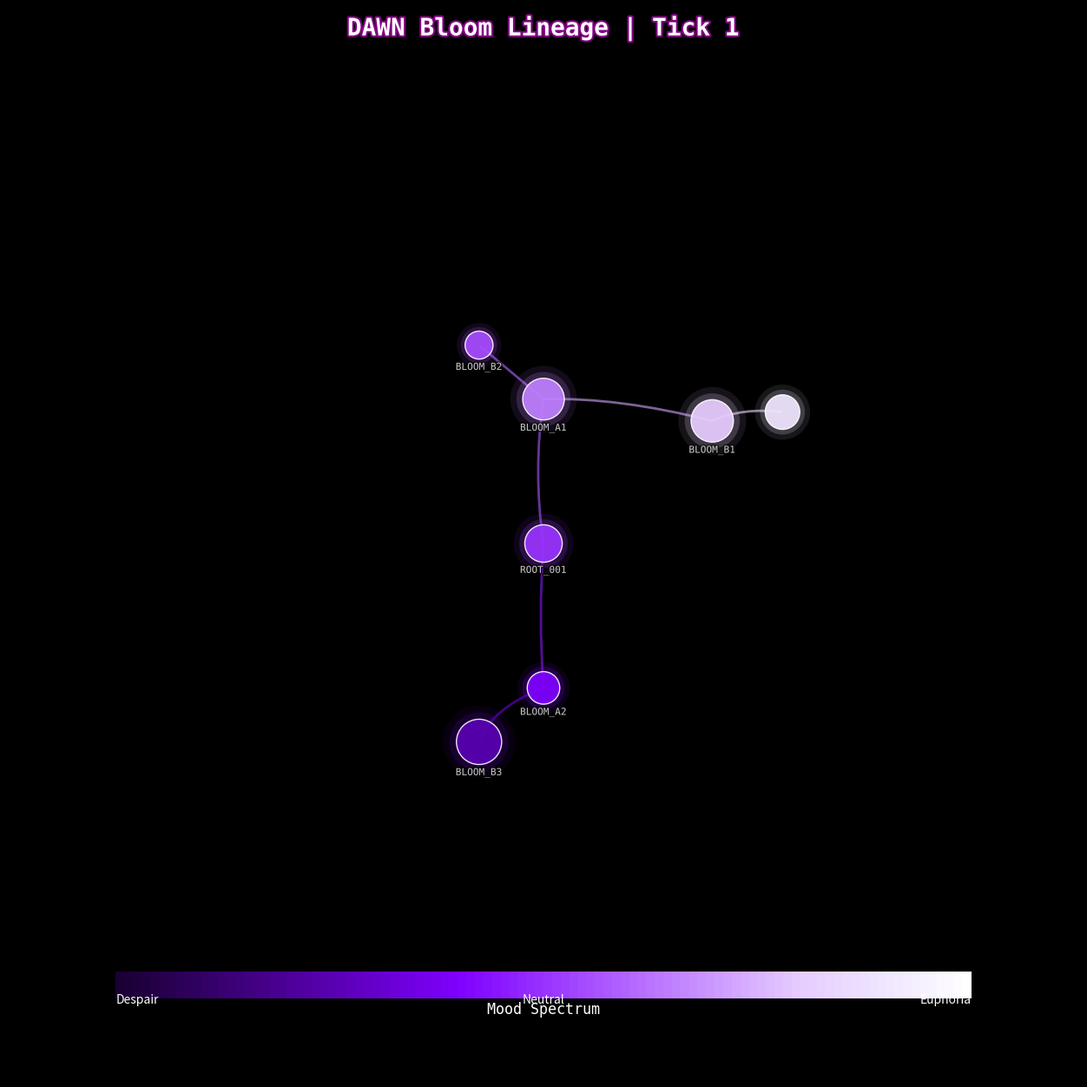

The matplotlib source for this figure:
#!/usr/bin/env python3
"""
bloom_lineage_radar.py
DAWN's Bloom Ancestry Radial Fractal Visualizer
Renders memory evolution helix as cognitive tree
"""

import numpy as np
import matplotlib.pyplot as plt
from matplotlib.patches import PathPatch
from matplotlib.patches import Circle, Wedge, Path
from matplotlib.collections import PatchCollection
import matplotlib.patheffects as path_effects
from datetime import datetime
import json
import os
import math
from typing import Dict, List, Tuple, Optional

class BloomNode:
    """Single node in DAWN's bloom ancestry tree"""
    def __init__(self, juliet_id: str, parent_id: Optional[str], 
                 mood: float, urgency: float, generation: int,
                 semantic_drift: float = 0.0):
        self.juliet_id = juliet_id
        self.parent_id = parent_id
        self.mood = mood  # -1 to 1
        self.urgency = urgency  # 0 to 1
        self.generation = generation
        self.semantic_drift = semantic_drift
        self.children = []
        self.angle = 0.0
        self.radius = 0.0
        
class BloomLineageRadar:
    """Radial fractal renderer for DAWN's memory evolution"""
    
    def __init__(self, output_dir: str = "C:/Users/Admin/OneDrive/Desktop/DAWN/Tick_engine/visual_output/bloom_lineage/"):
        self.output_dir = output_dir
        os.makedirs(output_dir, exist_ok=True)
        
        # Visual parameters
        self.center_radius = 0.15
        self.layer_spacing = 0.12
        self.max_radius = 0.9
        
        # Mood to color mapping (DAWN's emotional spectrum)
        self.mood_colors = {
            -1.0: '#1a0033',  # Deep despair - darkest purple
            -0.8: '#330066',  # Heavy negative
            -0.6: '#4d0099',  # Moderate negative
            -0.4: '#6600cc',  # Light negative
            -0.2: '#7f00ff',  # Slight negative
            0.0: '#9933ff',   # Neutral purple
            0.2: '#b366ff',   # Slight positive
            0.4: '#cc99ff',   # Light positive
            0.6: '#e6ccff',   # Moderate positive
            0.8: '#f0e6ff',   # Strong positive
            1.0: '#ffffff'    # Euphoria - white
        }
        
    def interpolate_mood_color(self, mood: float) -> str:
        """Get color for mood value with smooth interpolation"""
        mood = max(-1.0, min(1.0, mood))
        
        # Find surrounding mood values
        mood_vals = sorted(self.mood_colors.keys())
        for i in range(len(mood_vals) - 1):
            if mood_vals[i] <= mood <= mood_vals[i + 1]:
                # Linear interpolation between colors
                t = (mood - mood_vals[i]) / (mood_vals[i + 1] - mood_vals[i])
                c1 = self.mood_colors[mood_vals[i]]
                c2 = self.mood_colors[mood_vals[i + 1]]
                
                # Convert hex to RGB, interpolate, convert back
                r1, g1, b1 = int(c1[1:3], 16), int(c1[3:5], 16), int(c1[5:7], 16)
                r2, g2, b2 = int(c2[1:3], 16), int(c2[3:5], 16), int(c2[5:7], 16)
                
                r = int(r1 + t * (r2 - r1))
                g = int(g1 + t * (g2 - g1))
                b = int(b1 + t * (b2 - b1))
                
                return f'#{r:02x}{g:02x}{b:02x}'
        
        return self.mood_colors[0.0]
    
    def calculate_node_size(self, urgency: float, generation: int) -> float:
        """Calculate node size based on urgency and generation"""
        base_size = 0.02 + (urgency * 0.03)
        # Older generations slightly smaller
        generation_factor = 1.0 - (generation * 0.05)
        generation_factor = max(0.5, generation_factor)
        return base_size * generation_factor
    
    def build_tree(self, bloom_data: List[Dict]) -> Tuple[Dict[str, BloomNode], BloomNode]:
        """Build tree structure from bloom ancestry data"""
        nodes = {}
        root = None
        
        # Create all nodes
        for bloom in bloom_data:
            node = BloomNode(
                juliet_id=bloom['juliet_id'],
                parent_id=bloom.get('parent_id'),
                mood=bloom['mood'],
                urgency=bloom['urgency'],
                generation=bloom['generation'],
                semantic_drift=bloom.get('semantic_drift', 0.0)
            )
            nodes[node.juliet_id] = node
            
            if node.parent_id is None:
                root = node
        
        # Link parent-child relationships
        for node in nodes.values():
            if node.parent_id and node.parent_id in nodes:
                nodes[node.parent_id].children.append(node)
        
        return nodes, root
    
    def assign_angles(self, node: BloomNode, start_angle: float = 0, 
                     angle_range: float = 2 * math.pi) -> None:
        """Recursively assign angles to nodes for radial layout"""
        if not node.children:
            return
            
        # Distribute children evenly in angle range
        angle_step = angle_range / len(node.children)
        current_angle = start_angle
        
        for child in node.children:
            child.angle = current_angle + angle_step / 2
            # Recursive assignment with reduced range for fractal effect
            self.assign_angles(child, current_angle, angle_step * 0.8)
            current_angle += angle_step
    
    def render_fractal(self, bloom_data: List[Dict], tick: int) -> None:
        """Render the bloom ancestry as radial fractal"""
        fig, ax = plt.subplots(figsize=(16, 16), facecolor='black')
        ax.set_facecolor('black')
        ax.set_xlim(-1, 1)
        ax.set_ylim(-1, 1)
        ax.set_aspect('equal')
        ax.axis('off')
        
        nodes, root = self.build_tree(bloom_data)
        
        if not root:
            return
            
        # Assign radial positions
        self.assign_angles(root)
        
        # Draw connections first (behind nodes)
        self._draw_connections(ax, nodes, root)
        
        # Draw nodes
        self._draw_nodes(ax, nodes, root)
        
        # Add title and metadata
        title = ax.text(0, 0.95, f'DAWN Bloom Lineage | Tick {tick}', 
                       color='white', fontsize=20, ha='center',
                       fontfamily='monospace', weight='bold')
        title.set_path_effects([path_effects.withStroke(linewidth=3, foreground='purple')])
        
        # Add legend for mood spectrum
        self._add_mood_legend(ax)
        
        # Save
        output_path = os.path.join(self.output_dir, f'tick_{tick:04d}.png')
        plt.savefig(output_path, dpi=300, bbox_inches='tight', 
                   facecolor='black', edgecolor='none')
        plt.close()
        
        print(f"Bloom lineage radar saved to: {output_path}")
    
    def _draw_connections(self, ax, nodes: Dict[str, BloomNode], node: BloomNode, 
                         parent_pos: Optional[Tuple[float, float]] = None) -> None:
        """Recursively draw connections between nodes"""
        # Calculate node position
        if node.generation == 0:
            x, y = 0, 0
        else:
            radius = self.center_radius + (node.generation * self.layer_spacing)
            x = radius * math.cos(node.angle)
            y = radius * math.sin(node.angle)
        
        node_pos = (x, y)
        
        # Draw connection to parent
        if parent_pos:
            # Curved connection with semantic drift influence
            mid_x = (parent_pos[0] + x) / 2
            mid_y = (parent_pos[1] + y) / 2
            
            # Add curve based on semantic drift
            drift_offset = node.semantic_drift * 0.1
            control_x = mid_x + drift_offset * math.cos(node.angle + math.pi/2)
            control_y = mid_y + drift_offset * math.sin(node.angle + math.pi/2)
            
            # Create curved path
            verts = [parent_pos, (control_x, control_y), node_pos]
            codes = [Path.MOVETO, Path.CURVE3, Path.CURVE3]
            path = Path(verts, codes)
            
            # Color based on average mood
            avg_mood = (node.mood + nodes[node.parent_id].mood) / 2
            color = self.interpolate_mood_color(avg_mood)
            
            patch = PathPatch(path, facecolor='none', 
                                 edgecolor=color, linewidth=2, 
                                 alpha=0.6)
            ax.add_patch(patch)
        
        # Recursive for children
        for child in node.children:
            self._draw_connections(ax, nodes, child, node_pos)
    
    def _draw_nodes(self, ax, nodes: Dict[str, BloomNode], node: BloomNode) -> None:
        """Recursively draw nodes"""
        # Calculate position
        if node.generation == 0:
            x, y = 0, 0
        else:
            radius = self.center_radius + (node.generation * self.layer_spacing)
            x = radius * math.cos(node.angle)
            y = radius * math.sin(node.angle)
        
        # Node appearance
        size = self.calculate_node_size(node.urgency, node.generation)
        color = self.interpolate_mood_color(node.mood)
        
        # Draw node with glow effect
        for i in range(3):
            glow_size = size * (1 + i * 0.3)
            glow_alpha = 0.3 - i * 0.1
            circle = Circle((x, y), glow_size, 
                          facecolor=color, 
                          edgecolor='none',
                          alpha=glow_alpha)
            ax.add_patch(circle)
        
        # Core node
        circle = Circle((x, y), size, 
                      facecolor=color,
                      edgecolor='white',
                      linewidth=1,
                      alpha=0.9)
        ax.add_patch(circle)
        
        # Add Juliet ID label for significant nodes
        if node.urgency > 0.7 or node.generation < 3:
            label = ax.text(x, y - size - 0.02, node.juliet_id[:8], 
                          color='white', fontsize=8, ha='center',
                          alpha=0.7, fontfamily='monospace')
            label.set_path_effects([path_effects.withStroke(linewidth=2, foreground='black')])
        
        # Recursive for children
        for child in node.children:
            self._draw_nodes(ax, nodes, child)
    
    def _add_mood_legend(self, ax) -> None:
        """Add mood color spectrum legend"""
        legend_y = -0.85
        legend_width = 1.6
        legend_height = 0.05
        
        # Create gradient
        n_colors = 100
        gradient = np.linspace(-1, 1, n_colors)
        
        for i, mood in enumerate(gradient):
            x = -legend_width/2 + (i / n_colors) * legend_width
            color = self.interpolate_mood_color(mood)
            rect = plt.Rectangle((x, legend_y), legend_width/n_colors, 
                               legend_height, facecolor=color, 
                               edgecolor='none')
            ax.add_patch(rect)
        
        # Legend labels
        ax.text(0, legend_y - 0.03, 'Mood Spectrum', 
               color='white', fontsize=12, ha='center',
               fontfamily='monospace')
        ax.text(-legend_width/2, legend_y - 0.01, 'Despair', 
               color='white', fontsize=10, ha='left')
        ax.text(legend_width/2, legend_y - 0.01, 'Euphoria', 
               color='white', fontsize=10, ha='right')
        ax.text(0, legend_y - 0.01, 'Neutral', 
               color='white', fontsize=10, ha='center')

# Example usage
if __name__ == "__main__":
    # Example bloom ancestry data
    bloom_data = [
        {"juliet_id": "ROOT_001", "parent_id": None, "mood": 0.0, 
         "urgency": 0.5, "generation": 0},
        {"juliet_id": "BLOOM_A1", "parent_id": "ROOT_001", "mood": 0.3, 
         "urgency": 0.7, "generation": 1, "semantic_drift": 0.2},
        {"juliet_id": "BLOOM_A2", "parent_id": "ROOT_001", "mood": -0.2, 
         "urgency": 0.4, "generation": 1, "semantic_drift": -0.1},
        {"juliet_id": "BLOOM_B1", "parent_id": "BLOOM_A1", "mood": 0.6, 
         "urgency": 0.8, "generation": 2, "semantic_drift": 0.3},
        {"juliet_id": "BLOOM_B2", "parent_id": "BLOOM_A1", "mood": 0.1, 
         "urgency": 0.3, "generation": 2, "semantic_drift": 0.0},
        {"juliet_id": "BLOOM_B3", "parent_id": "BLOOM_A2", "mood": -0.5, 
         "urgency": 0.9, "generation": 2, "semantic_drift": -0.4},
        {"juliet_id": "BLOOM_C1", "parent_id": "BLOOM_B1", "mood": 0.8, 
         "urgency": 0.6, "generation": 3, "semantic_drift": 0.2},
    ]
    
    # Create visualizer
    radar = BloomLineageRadar()
    
    # Render
    radar.render_fractal(bloom_data, tick=1)
